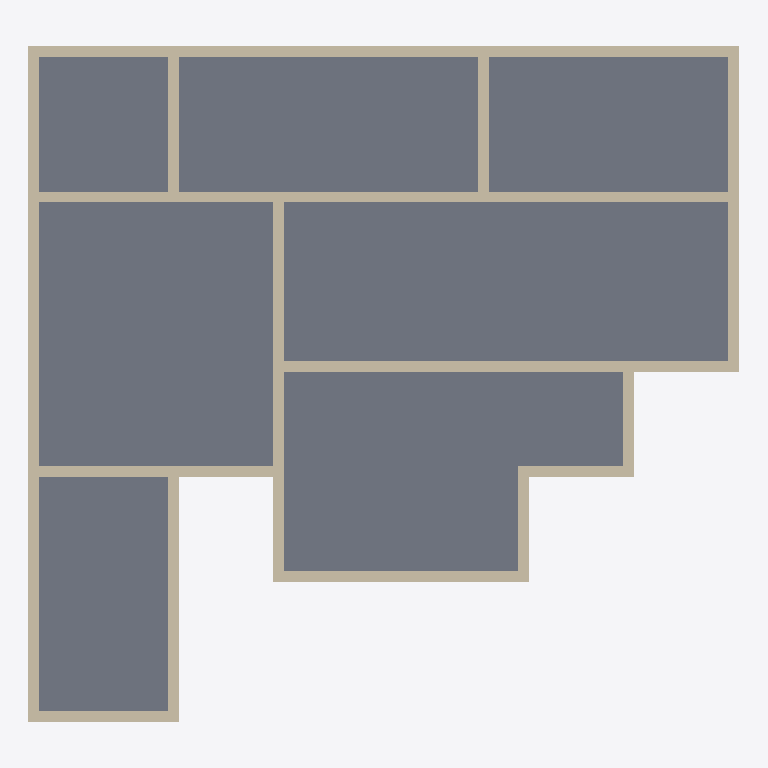
Plan cut of the same IFC building model at storey 'Level 1' (level 3.00 m, cut at 4.40 m), seen from above with north up, elements coloured by IFC class: 18 walls (beige), 1 slab (grey). Cut surfaces are drawn darker.
Extent 20.3 m × 19.3 m × 19.6 m (x, y, z). Storeys (6): Level 0 at 0.00 m; Level 1 at 3.00 m; Level 2 at 6.00 m; Level 3 at 9.00 m; Level 4 at 12.00 m; Level 5 at 15.00 m. Elements (91): 86 IfcWallStandardCase, 4 IfcSlab, 1 IfcRoof.

HEADER;
FILE_DESCRIPTION(('ViewDefinition [CoordinationView_V2.0]'),'2;1');
FILE_NAME('Project Number','2023-08-10T15:20:36',(''),(''),'The EXPRESS Data Manager Version 5.02.0100.07 : 28 Aug 2013','21.0.0.383 - Exporter 21.0.0.383 - Alternate UI 21.0.0.383','');
FILE_SCHEMA(('IFC2X3'));
ENDSEC;
DATA;
#120=IFCPROJECT('1I26SUm3n6XAvxsPfLDvb4',#41,'Project Number',$,$,'Project Name','Project Status',(#112),#107);
#173=IFCSITE('1I26SUm3n6XAvxsPfLDvb6',#41,'Default',$,$,#172,$,$,.ELEMENT.,$,$,$,$,$);
#130=IFCBUILDING('1I26SUm3n6XAvxsPfLDvb5',#41,'',$,$,#32,$,'',.ELEMENT.,$,$,$);
#139=IFCBUILDINGSTOREY('1I26SUm3n6XAvxsPggo6U3',#41,'Level 0',$,'Level:Circle Head - Project Datum',#137,$,'Level 0',.ELEMENT.,0.0);
#145=IFCBUILDINGSTOREY('1I26SUm3n6XAvxsPggo6G2',#41,'Level 1',$,'Level:Circle Head - Project Datum',#144,$,'Level 1',.ELEMENT.,3000.0);
#151=IFCBUILDINGSTOREY('1I26SUm3n6XAvxsPggpBvV',#41,'Level 2',$,'Level:Circle Head - Project Datum',#150,$,'Level 2',.ELEMENT.,6000.0);
#157=IFCBUILDINGSTOREY('1I26SUm3n6XAvxsPggpByY',#41,'Level 3',$,'Level:Circle Head - Project Datum',#156,$,'Level 3',.ELEMENT.,9000.0);
#163=IFCBUILDINGSTOREY('1I26SUm3n6XAvxsPggpBoj',#41,'Level 4',$,'Level:Circle Head - Project Datum',#162,$,'Level 4',.ELEMENT.,12000.0);
#169=IFCBUILDINGSTOREY('1I26SUm3n6XAvxsPggpBsT',#41,'Level 5',$,'Level:Circle Head - Project Datum',#168,$,'Level 5',.ELEMENT.,15000.0);
#4572=IFCSLAB('0A6wYmvyb20vFI$sC2ki4w',#41,'Floor:Floor-Grnd-Susp_65Scr-80Ins-100Blk-75PC:319263',$,'Floor:Floor-Grnd-Susp_65Scr-80Ins-100Blk-75PC',#4533,#4570,'319263',.FLOOR.);
#1760=IFCWALLSTANDARDCASE('0A6wYmvyb20vFI$sC2ki1T',#41,'Basic Wall:Wall-Ret_300Con:319096',$,'Basic Wall:Wall-Ret_300Con',#1740,#1758,'319096');
#1703=IFCWALLSTANDARDCASE('0A6wYmvyb20vFI$sC2ki1I',#41,'Basic Wall:Wall-Ret_300Con:319095',$,'Basic Wall:Wall-Ret_300Con',#1683,#1701,'319095');
#6311=IFCWALLSTANDARDCASE('09rQzImw9DCwAWPUSdgGot',#41,'Basic Wall:Wall-Ret_300Con:320176',$,'Basic Wall:Wall-Ret_300Con',#6291,#6309,'320176');
#6482=IFCWALLSTANDARDCASE('09rQzImw9DCwAWPUSdgGox',#41,'Basic Wall:Wall-Ret_300Con:320188',$,'Basic Wall:Wall-Ret_300Con',#6462,#6480,'320188');
#1817=IFCWALLSTANDARDCASE('0A6wYmvyb20vFI$sC2ki1S',#41,'Basic Wall:Wall-Ret_300Con:319097',$,'Basic Wall:Wall-Ret_300Con',#1797,#1815,'319097');
#6368=IFCWALLSTANDARDCASE('09rQzImw9DCwAWPUSdgGop',#41,'Basic Wall:Wall-Ret_300Con:320180',$,'Basic Wall:Wall-Ret_300Con',#6348,#6366,'320180');
#1418=IFCWALLSTANDARDCASE('0A6wYmvyb20vFI$sC2ki1N',#41,'Basic Wall:Wall-Ret_300Con:319090',$,'Basic Wall:Wall-Ret_300Con',#1398,#1416,'319090');
#1589=IFCWALLSTANDARDCASE('0A6wYmvyb20vFI$sC2ki1G',#41,'Basic Wall:Wall-Ret_300Con:319093',$,'Basic Wall:Wall-Ret_300Con',#1569,#1587,'319093');
#1646=IFCWALLSTANDARDCASE('0A6wYmvyb20vFI$sC2ki1J',#41,'Basic Wall:Wall-Ret_300Con:319094',$,'Basic Wall:Wall-Ret_300Con',#1626,#1644,'319094');
#6254=IFCWALLSTANDARDCASE('09rQzImw9DCwAWPUSdgGoh',#41,'Basic Wall:Wall-Ret_300Con:320172',$,'Basic Wall:Wall-Ret_300Con',#6234,#6252,'320172');
#6425=IFCWALLSTANDARDCASE('09rQzImw9DCwAWPUSdgGo$',#41,'Basic Wall:Wall-Ret_300Con:320184',$,'Basic Wall:Wall-Ret_300Con',#6405,#6423,'320184');
#6539=IFCWALLSTANDARDCASE('09rQzImw9DCwAWPUSdgGp7',#41,'Basic Wall:Wall-Ret_300Con:320192',$,'Basic Wall:Wall-Ret_300Con',#6519,#6537,'320192');
#1189=IFCWALLSTANDARDCASE('0A6wYmvyb20vFI$sC2ki1B',#41,'Basic Wall:Wall-Ret_300Con:319086',$,'Basic Wall:Wall-Ret_300Con',#1168,#1187,'319086');
#1247=IFCWALLSTANDARDCASE('0A6wYmvyb20vFI$sC2ki1A',#41,'Basic Wall:Wall-Ret_300Con:319087',$,'Basic Wall:Wall-Ret_300Con',#1227,#1245,'319087');
#1304=IFCWALLSTANDARDCASE('0A6wYmvyb20vFI$sC2ki1L',#41,'Basic Wall:Wall-Ret_300Con:319088',$,'Basic Wall:Wall-Ret_300Con',#1284,#1302,'319088');
#1361=IFCWALLSTANDARDCASE('0A6wYmvyb20vFI$sC2ki1K',#41,'Basic Wall:Wall-Ret_300Con:319089',$,'Basic Wall:Wall-Ret_300Con',#1341,#1359,'319089');
#1475=IFCWALLSTANDARDCASE('0A6wYmvyb20vFI$sC2ki1M',#41,'Basic Wall:Wall-Ret_300Con:319091',$,'Basic Wall:Wall-Ret_300Con',#1455,#1473,'319091');
#1532=IFCWALLSTANDARDCASE('0A6wYmvyb20vFI$sC2ki1H',#41,'Basic Wall:Wall-Ret_300Con:319092',$,'Basic Wall:Wall-Ret_300Con',#1512,#1530,'319092');
ENDSEC;